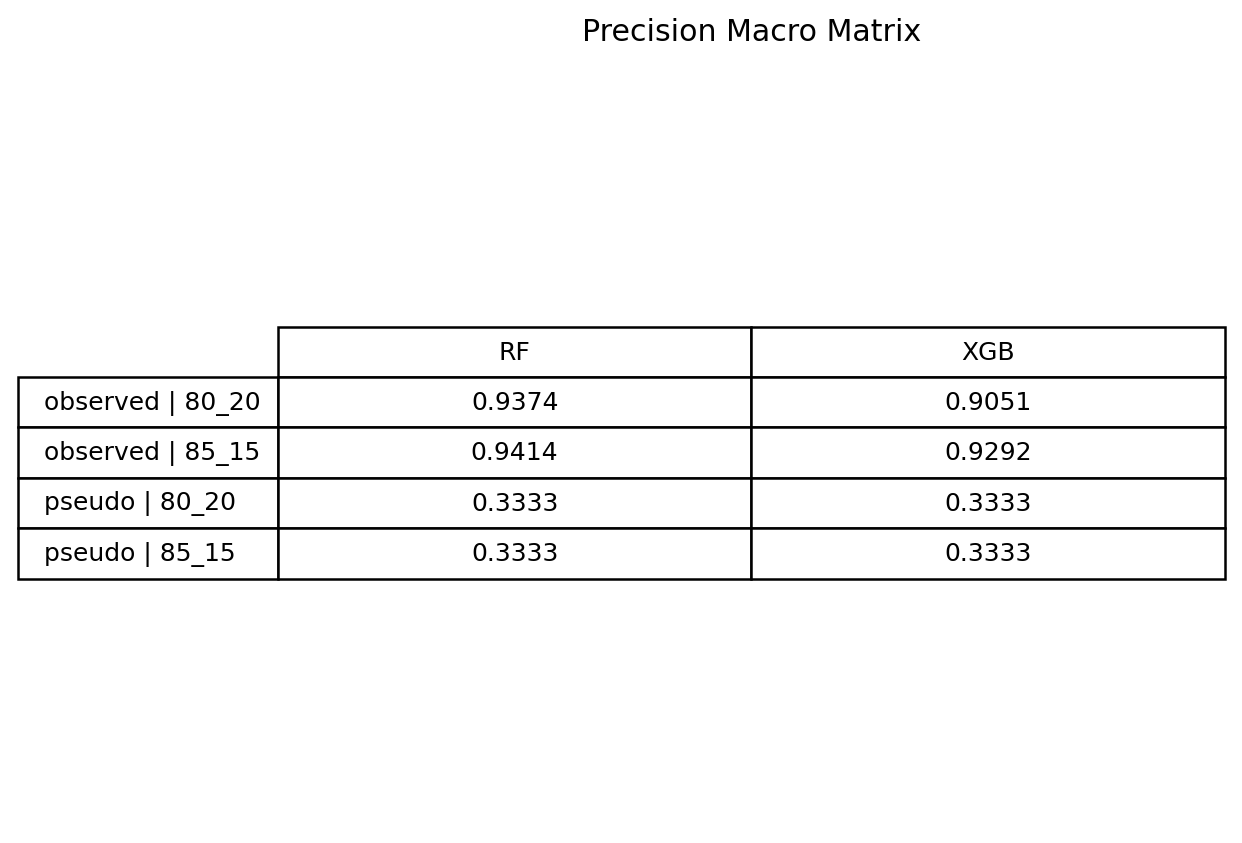

Source data for this figure (header and first rows):
suite, split, rf, xgb
observed, 80_20, 0.9374, 0.9051
observed, 85_15, 0.9414, 0.9292
pseudo, 80_20, 0.3333, 0.3333
pseudo, 85_15, 0.3333, 0.3333
